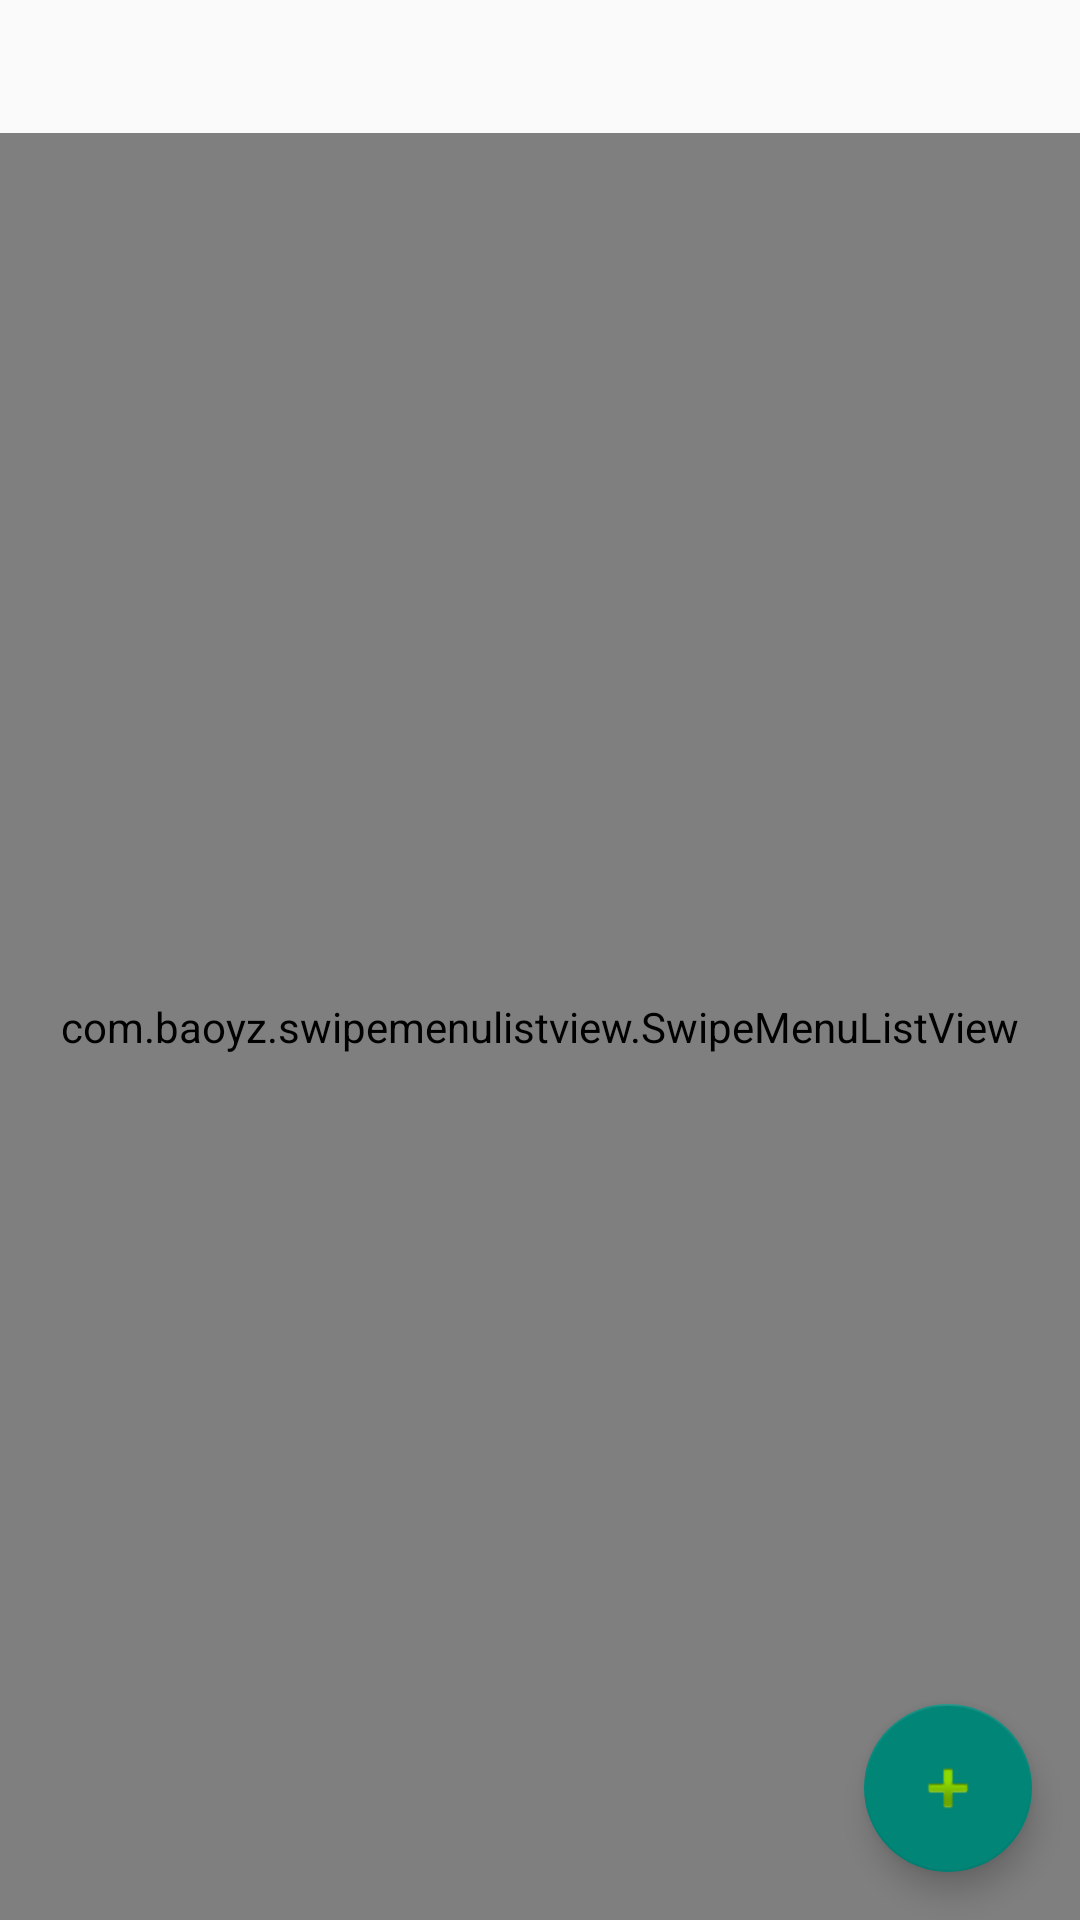

Android layout source for this screen:
<!-- AndroidManifest.xml: application theme MyTheme -->
<!-- res/layout/activity_edit_answers.xml -->
<?xml version="1.0" encoding="utf-8"?>
<LinearLayout xmlns:android="http://schemas.android.com/apk/res/android"
    xmlns:tools="http://schemas.android.com/tools"
    android:layout_width="match_parent"
    android:layout_height="match_parent"
    xmlns:app="http://schemas.android.com/apk/res-auto"
    android:orientation="vertical">

    <LinearLayout
        android:layout_width="match_parent"
        android:layout_height="wrap_content">
        <TextView
            android:id="@+id/questionEditText"
            android:layout_width="match_parent"
            android:layout_height="wrap_content"
            android:layout_margin="10dp"
            android:textColor="@color/black"
            android:textAlignment="center"
            android:textSize="18sp"/>
    </LinearLayout>
    <FrameLayout
        android:layout_width="match_parent"
        android:layout_height="match_parent">


        <com.baoyz.swipemenulistview.SwipeMenuListView
            android:id="@+id/answerListView"
            android:layout_width="match_parent"
            android:layout_height="match_parent" />

        <com.google.android.material.floatingactionbutton.FloatingActionButton
            android:id="@+id/btnAddAnswer"
            android:layout_width="wrap_content"
            android:layout_height="wrap_content"
            android:layout_gravity="bottom|end"
            android:layout_margin="16dp"
            app:srcCompat="@android:drawable/ic_input_add" />
    </FrameLayout>
</LinearLayout>
<!-- resources referenced by this layout -->
<resources>
  <color name="black">#FF000000</color>
  <style name="MyTheme" parent="Theme.AppCompat.Light.DarkActionBar">
          <item name="android:windowNoTitle">true</item>
          <item name="android:windowActionBar">false</item>
          <item name="colorPrimary">#5A8622</item>
      </style>
</resources>
